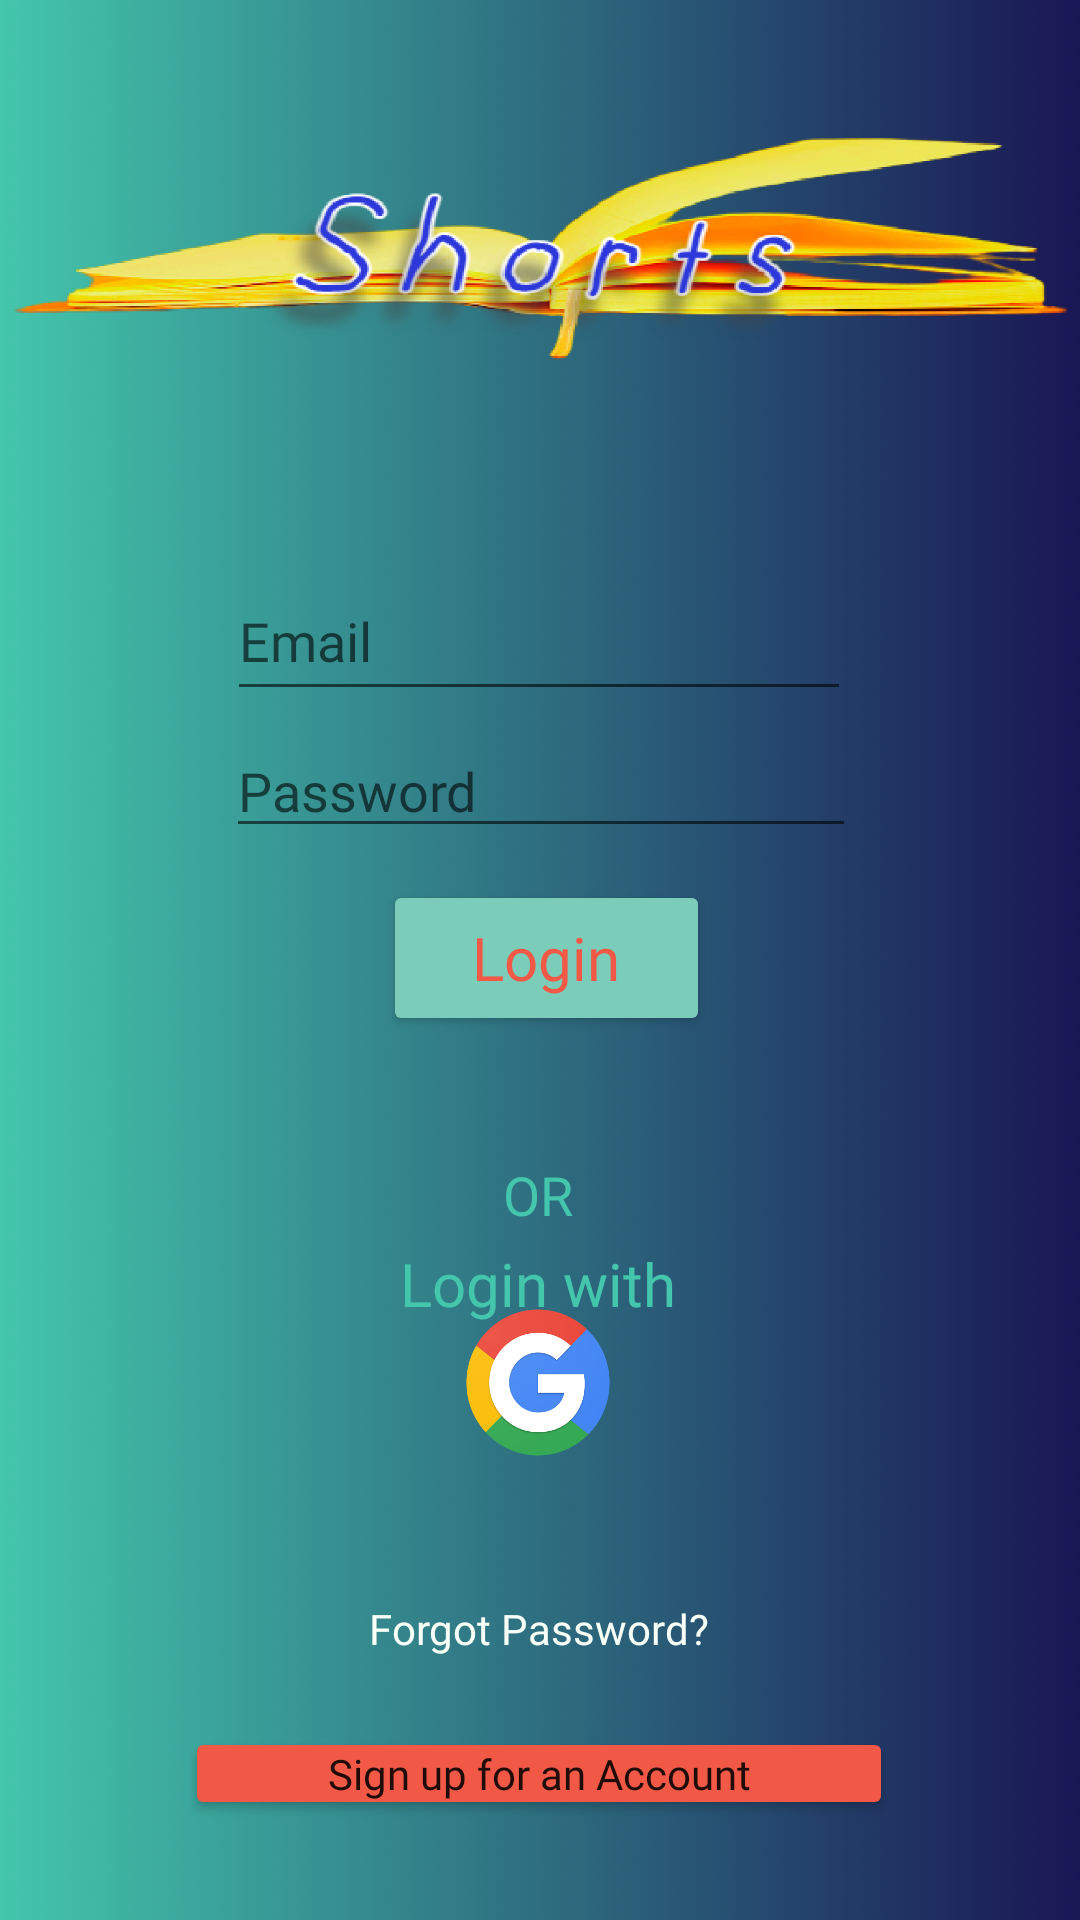

Layout XML and referenced resources for this Android screen:
<!-- AndroidManifest.xml: application theme Theme.MyApplication -->
<!-- res/layout/activity_login.xml -->
<?xml version="1.0" encoding="utf-8"?>
<androidx.constraintlayout.widget.ConstraintLayout xmlns:android="http://schemas.android.com/apk/res/android"
    xmlns:app="http://schemas.android.com/apk/res-auto"
    xmlns:tools="http://schemas.android.com/tools"
    android:layout_width="match_parent"
    android:layout_height="match_parent"
    tools:context=".activities.LoginActivity"
    android:background="@drawable/login">


    <TextView
        android:id="@+id/textView4"
        android:layout_width="wrap_content"
        android:layout_height="wrap_content"
        android:fontFamily="@font/raleway_light"
        android:gravity="center"

        android:text="@string/login_with"
        android:textColor="@color/moonrain_meadow"
        android:textSize="20dp"
        app:layout_constraintBottom_toBottomOf="parent"
        app:layout_constraintEnd_toEndOf="parent"
        app:layout_constraintHorizontal_bias="0.498"
        app:layout_constraintStart_toStartOf="parent"
        app:layout_constraintTop_toTopOf="parent"
        app:layout_constraintVertical_bias="0.676" />

    <TextView
        android:id="@+id/orTxt"
        android:layout_width="34dp"
        android:layout_height="25dp"
        android:fontFamily="@font/raleway_light"
        android:gravity="center"
        android:text="@string/or"
        android:textColor="@color/moonrain_meadow"
        android:textSize="18sp"

        app:layout_constraintBottom_toBottomOf="parent"
        app:layout_constraintEnd_toEndOf="parent"
        app:layout_constraintHorizontal_bias="0.498"
        app:layout_constraintStart_toStartOf="parent"
        app:layout_constraintTop_toTopOf="parent"
        app:layout_constraintVertical_bias="0.627" />

    <androidx.appcompat.widget.AppCompatButton
        android:id="@+id/googleButton"
        android:layout_width="52dp"
        android:layout_height="53dp"
        android:background="@drawable/goog"

        app:layout_constraintBottom_toBottomOf="parent"
        app:layout_constraintEnd_toEndOf="parent"
        app:layout_constraintHorizontal_bias="0.498"
        app:layout_constraintStart_toStartOf="parent"
        app:layout_constraintTop_toTopOf="parent"
        app:layout_constraintVertical_bias="0.74" />

    <EditText
        android:id="@+id/loginEditTextEmail"
        android:layout_width="208dp"
        android:layout_height="50dp"
        android:autofillHints=""
        android:ems="10"
        android:fontFamily="@font/raleway_light"

        android:hint="@string/emailEditText"
        android:inputType="textEmailAddress"
        app:layout_constraintBottom_toBottomOf="parent"
        app:layout_constraintEnd_toEndOf="parent"
        app:layout_constraintHorizontal_bias="0.497"
        app:layout_constraintStart_toStartOf="parent"
        app:layout_constraintTop_toTopOf="parent"
        app:layout_constraintVertical_bias="0.317" />

    <EditText
        android:id="@+id/loginEditTextPassword"
        android:layout_width="wrap_content"
        android:layout_height="wrap_content"
        android:autofillHints=""
        android:ems="10"
        android:fontFamily="@font/raleway_light"

        android:hint="@string/passwordEditText"
        android:inputType="textPassword"
        app:layout_constraintBottom_toBottomOf="parent"
        app:layout_constraintEnd_toEndOf="parent"
        app:layout_constraintHorizontal_bias="0.502"
        app:layout_constraintStart_toStartOf="parent"
        app:layout_constraintTop_toTopOf="parent"
        app:layout_constraintVertical_bias="0.403" />

    <Button
        android:id="@+id/loginButton"
        android:layout_width="109dp"
        android:layout_height="52dp"
        android:fontFamily="@font/raleway_light"
        android:text="@string/loginButton"
        android:textAllCaps="false"
        android:textColor="@color/fire_opal"
        android:textSize="20dp"
        app:backgroundTint="@color/middle_blue_green"
        app:cornerRadius="210dp"
        app:layout_constraintBottom_toBottomOf="parent"
        app:layout_constraintEnd_toEndOf="parent"
        app:layout_constraintHorizontal_bias="0.509"
        app:layout_constraintStart_toStartOf="parent"
        app:layout_constraintTop_toTopOf="parent"
        app:layout_constraintVertical_bias="0.499" />

    <Button
        android:id="@+id/signupButton"
        android:layout_width="236dp"
        android:layout_height="31dp"
        android:paddingLeft="0dp"
        android:paddingTop="0dp"
        android:paddingRight="0dp"
        android:paddingBottom="0dp"
        android:fontFamily="@font/raleway_light"
        android:text="@string/sign_up_for_an_account"
        android:textAllCaps="false"

        app:backgroundTint="@color/fire_opal"
        app:layout_constraintBottom_toBottomOf="parent"
        app:layout_constraintEnd_toEndOf="parent"
        app:layout_constraintHorizontal_bias="0.497"
        app:layout_constraintStart_toStartOf="parent"
        app:layout_constraintTop_toTopOf="parent"
        app:layout_constraintVertical_bias="0.945" />

    <TextView
        android:id="@+id/forgotPasswordTxt"
        android:layout_width="wrap_content"
        android:layout_height="wrap_content"
        android:text="@string/forgot_password"
        android:fontFamily="@font/raleway_light"
        app:layout_constraintBottom_toBottomOf="parent"
        android:textColor="@color/mint_cream"
        app:layout_constraintEnd_toEndOf="parent"
        app:layout_constraintHorizontal_bias="0.498"
        app:layout_constraintStart_toStartOf="parent"
        app:layout_constraintTop_toTopOf="parent"
        app:layout_constraintVertical_bias="0.859" />

</androidx.constraintlayout.widget.ConstraintLayout>
<!-- resources referenced by this layout -->
<resources>
  <color name="fire_opal">#F15946</color>
  <color name="middle_blue_green">#7BCDBA</color>
  <color name="mint_cream">#F7FFF7</color>
  <color name="moonrain_meadow">#43C6AC</color>
  <!-- drawable goog: png bitmap (drawable-ldpi, 23733 bytes) -->
  <!-- drawable login: png bitmap (drawable-hdpi, 159742 bytes) -->
  <string name="emailEditText">Email</string>
  <string name="forgot_password">Forgot Password?</string>
  <string name="loginButton">Login</string>
  <string name="login_with">Login with</string>
  <string name="or">OR</string>
  <string name="passwordEditText">Password</string>
  <string name="sign_up_for_an_account">Sign up for an Account</string>
  <style name="Theme.MyApplication" parent="Theme.MaterialComponents.Light">
          
          <item name="colorPrimary">@color/red</item>
  
          
          <item name="colorPrimaryVariant">@color/moonrain_meadow</item>
          <item name="colorOnPrimary">@color/mint_cream</item>
  
          
          <item name="colorSecondary">@color/teal_200</item>
          <item name="colorSecondaryVariant">@color/teal_700</item>
          <item name="colorOnSecondary">@color/black</item>
  
          
          <item name="android:statusBarColor" tools:targetApi="l">?attr/colorPrimaryVariant</item>
          
      </style>
  <color name="red">#D12610</color>
  <color name="teal_200">#FF03DAC5</color>
  <color name="teal_700">#FF018786</color>
  <color name="black">#FF000000</color>
</resources>
